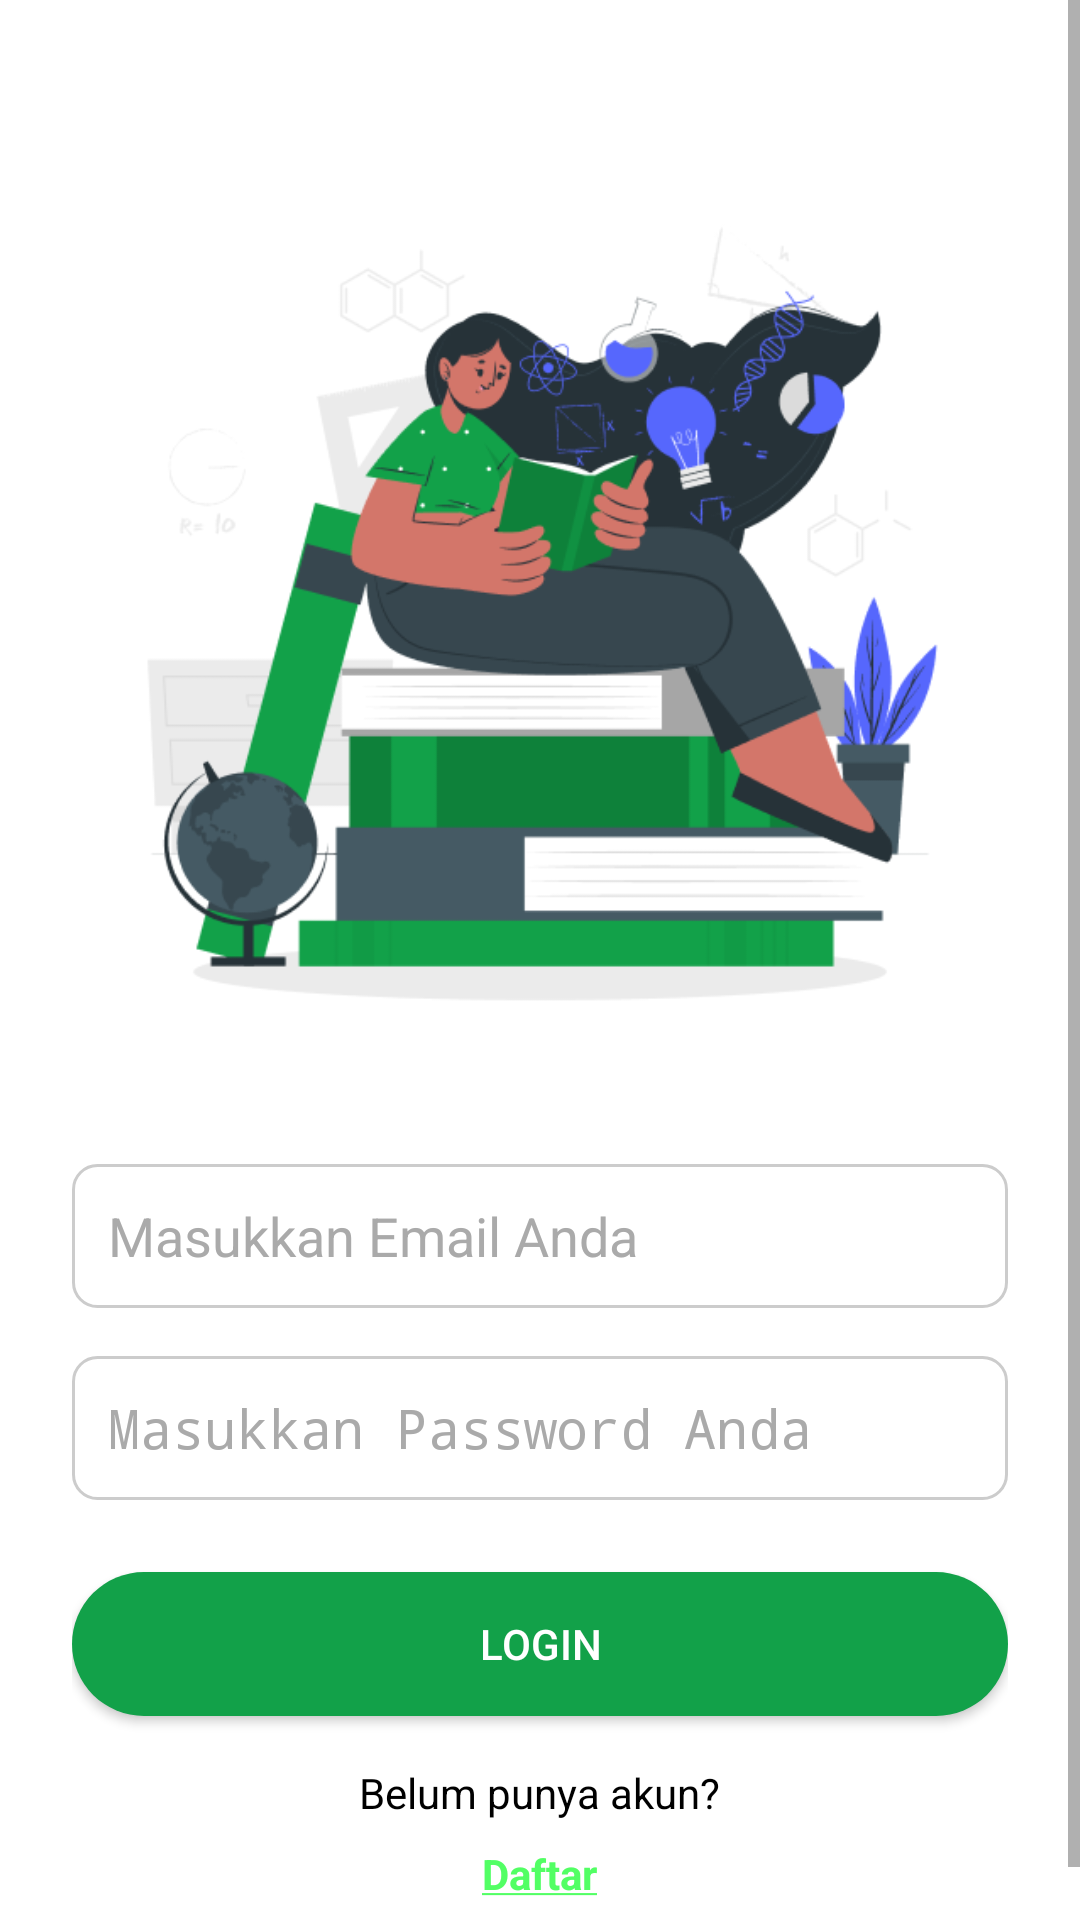

Here is an Android app screen rendered from its layout file. Give the layout XML and the strings, colors and styles it references.
<!-- AndroidManifest.xml: activity theme Theme.AppCompat.DayNight.NoActionBar -->
<!-- res/layout/activity_login.xml -->
<ScrollView
    xmlns:android="http://schemas.android.com/apk/res/android"
    xmlns:app="http://schemas.android.com/apk/res-auto"
    xmlns:tools="http://schemas.android.com/tools"
    android:layout_width="match_parent"
    android:layout_height="match_parent"
    android:background="@android:color/white"
    tools:context=".login.LoginActivity">

    <LinearLayout
        android:layout_width="match_parent"
        android:layout_height="wrap_content"
        android:orientation="vertical"
        android:gravity="center"
        android:padding="24dp">

        <ImageView
            android:id="@+id/image_view_animated"
            android:layout_width="350dp"
            android:layout_height="300dp"
            android:src="@drawable/img_1"
            android:contentDescription="@string/image_authentication_page"
            android:layout_marginTop="32dp"
            android:layout_marginBottom="32dp"/>

        <EditText
            android:id="@+id/email"
            android:layout_width="match_parent"
            android:layout_height="48dp"
            android:hint="@string/label_authentication_email"
            android:textColorHint="@android:color/darker_gray"
            android:textColor="@android:color/black"
            android:inputType="textEmailAddress"
            android:background="@drawable/custom_background_edit_text"
            android:padding="12dp"
            android:layout_marginBottom="16dp"/>

        <EditText
            android:id="@+id/password"
            android:layout_width="match_parent"
            android:layout_height="48dp"
            android:hint="@string/label_authentication_password"
            android:textColorHint="@android:color/darker_gray"
            android:textColor="@android:color/black"
            android:inputType="textPassword"
            android:background="@drawable/custom_background_edit_text"
            android:padding="12dp"
            android:layout_marginBottom="24dp"/>

        <Button
            android:id="@+id/btn_login"
            android:layout_width="match_parent"
            android:layout_height="wrap_content"
            android:text="Login"
            android:background="@drawable/button_shape"
            android:backgroundTint="@color/Greentwo"
            android:textColor="@android:color/white"
            android:layout_marginBottom="16dp"/>

        <TextView
            android:id="@+id/register_label"
            android:layout_width="wrap_content"
            android:layout_height="wrap_content"
            android:text="@string/label_authentication_login_question"
            android:textColor="@color/black"
            android:layout_marginBottom="8dp"/>

        <TextView
            android:id="@+id/otw_register"
            android:layout_width="wrap_content"
            android:layout_height="wrap_content"
            android:text="@string/label_authentication_register_with_underline"
            android:textColor="@color/register"
            android:textStyle="bold"/>
    </LinearLayout>
</ScrollView>
<!-- resources referenced by this layout -->
<resources>
  <color name="Greentwo">#12A149</color>
  <color name="black">#FF000000</color>
  <color name="register">#52FF64</color>
  <!-- drawable button_shape (drawable) -->
  <?xml version="1.0" encoding="utf-8"?>
  <shape android:shape="rectangle"   xmlns:android="http://schemas.android.com/apk/res/android">
  
  <solid android:color="@color/Greentwo"/>
      <corners android:radius="25dp"/>
  </shape>
  <!-- drawable custom_background_edit_text (drawable) -->
  <shape xmlns:android="http://schemas.android.com/apk/res/android"
      android:shape="rectangle">
      <corners android:radius="8dp" />
      <solid android:color="#ffffff" />
      <stroke
          android:width="1dp"
          android:color="#cccccc" />
  </shape>
  <!-- drawable img_1: png bitmap (drawable, 42717 bytes) -->
  <string name="image_authentication_page">Animasi gambar logo</string>
  <string name="label_authentication_email">Masukkan Email Anda</string>
  <string name="label_authentication_login_question">Belum punya akun?</string>
  <string name="label_authentication_password">Masukkan Password Anda</string>
  <string name="label_authentication_register_with_underline"><u>Daftar</u></string>
</resources>
